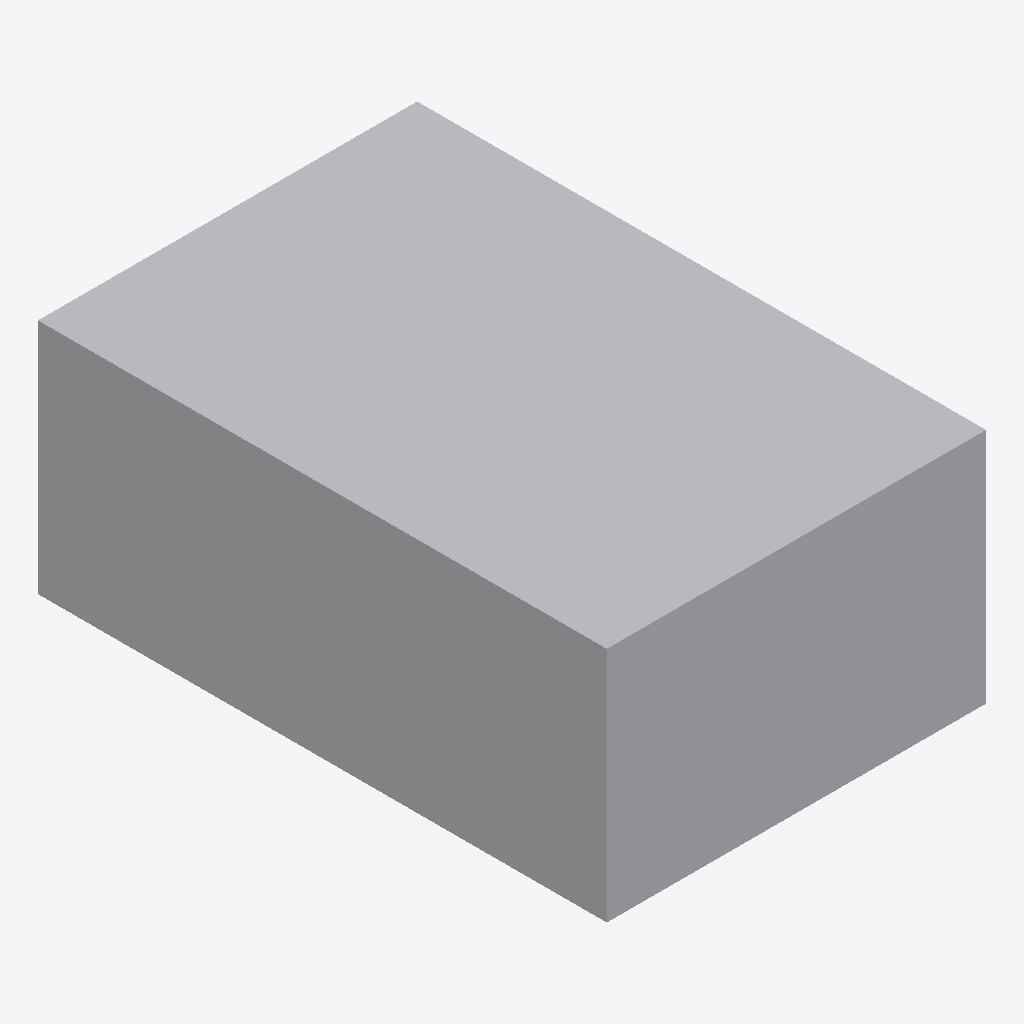
Isometric view of an IFC building model (IFC-SPF (STEP), schema IFC4, length unit unknown), seen from the south-west, elements coloured by IFC class: 1 other element (light grey).
Extent 4.0 m × 6.0 m × 2.5 m (x, y, z). Elements (1): 1 IfcBuildingElementProxy.

HEADER;
FILE_DESCRIPTION(('ViewDefinition [Ifc4NotAssigned]'),'2;1');
FILE_NAME('cube_single.ifc','2021-06-23T09:17:48',('Sebastian Esser'),('Unknown'),'GeometryGymIFC v0.1.13.0 by Geometry Gym Pty Ltd','ConsoleCreateGeomRep v1.0.0.0','None');
FILE_SCHEMA(('IFC4'));
ENDSEC;
DATA;
#5=IFCPROJECT('2KrDsiaI1FkRwWUa5EvoNK',$,'GeomRep',$,$,$,$,(#10),$);
#4=IFCSITE('2gG1du9OH4eQ4omNt$zfn1',$,'site',$,$,#3,$,$,$,$,$,$,$,$);
#20=IFCBUILDINGELEMENTPROXY('3xn$Io5tr8TOYxqxH15Rkg',$,'Cuboid1',$,$,#19,#16,$,$);
ENDSEC;
